Dataset: fastener_sorter_cls (GitHub, gyaneshpatil23-cmd/fastner-sorting-machine). Classes: bolt, no fastener, nut, rivet, screw, washer.

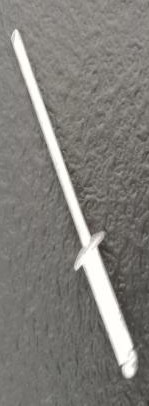
Label: rivet

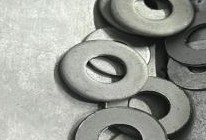
Label: washer

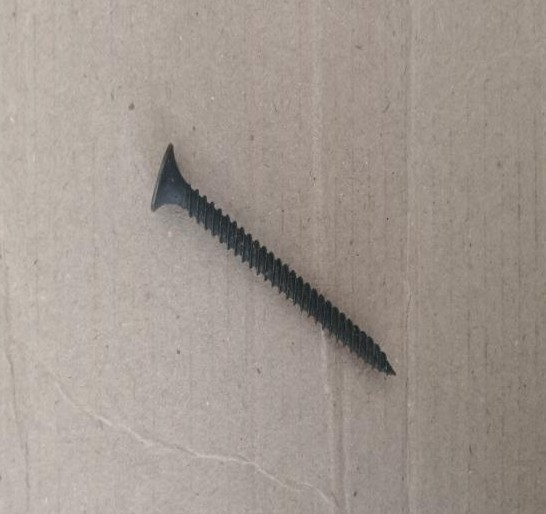
Label: screw

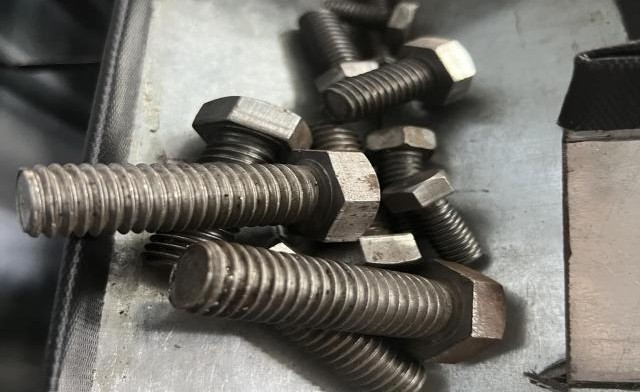
Label: bolt

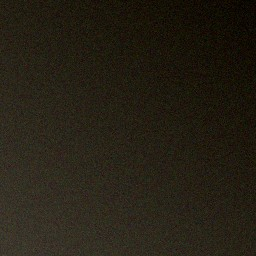
Label: no fastener

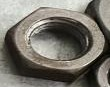
Label: nut
